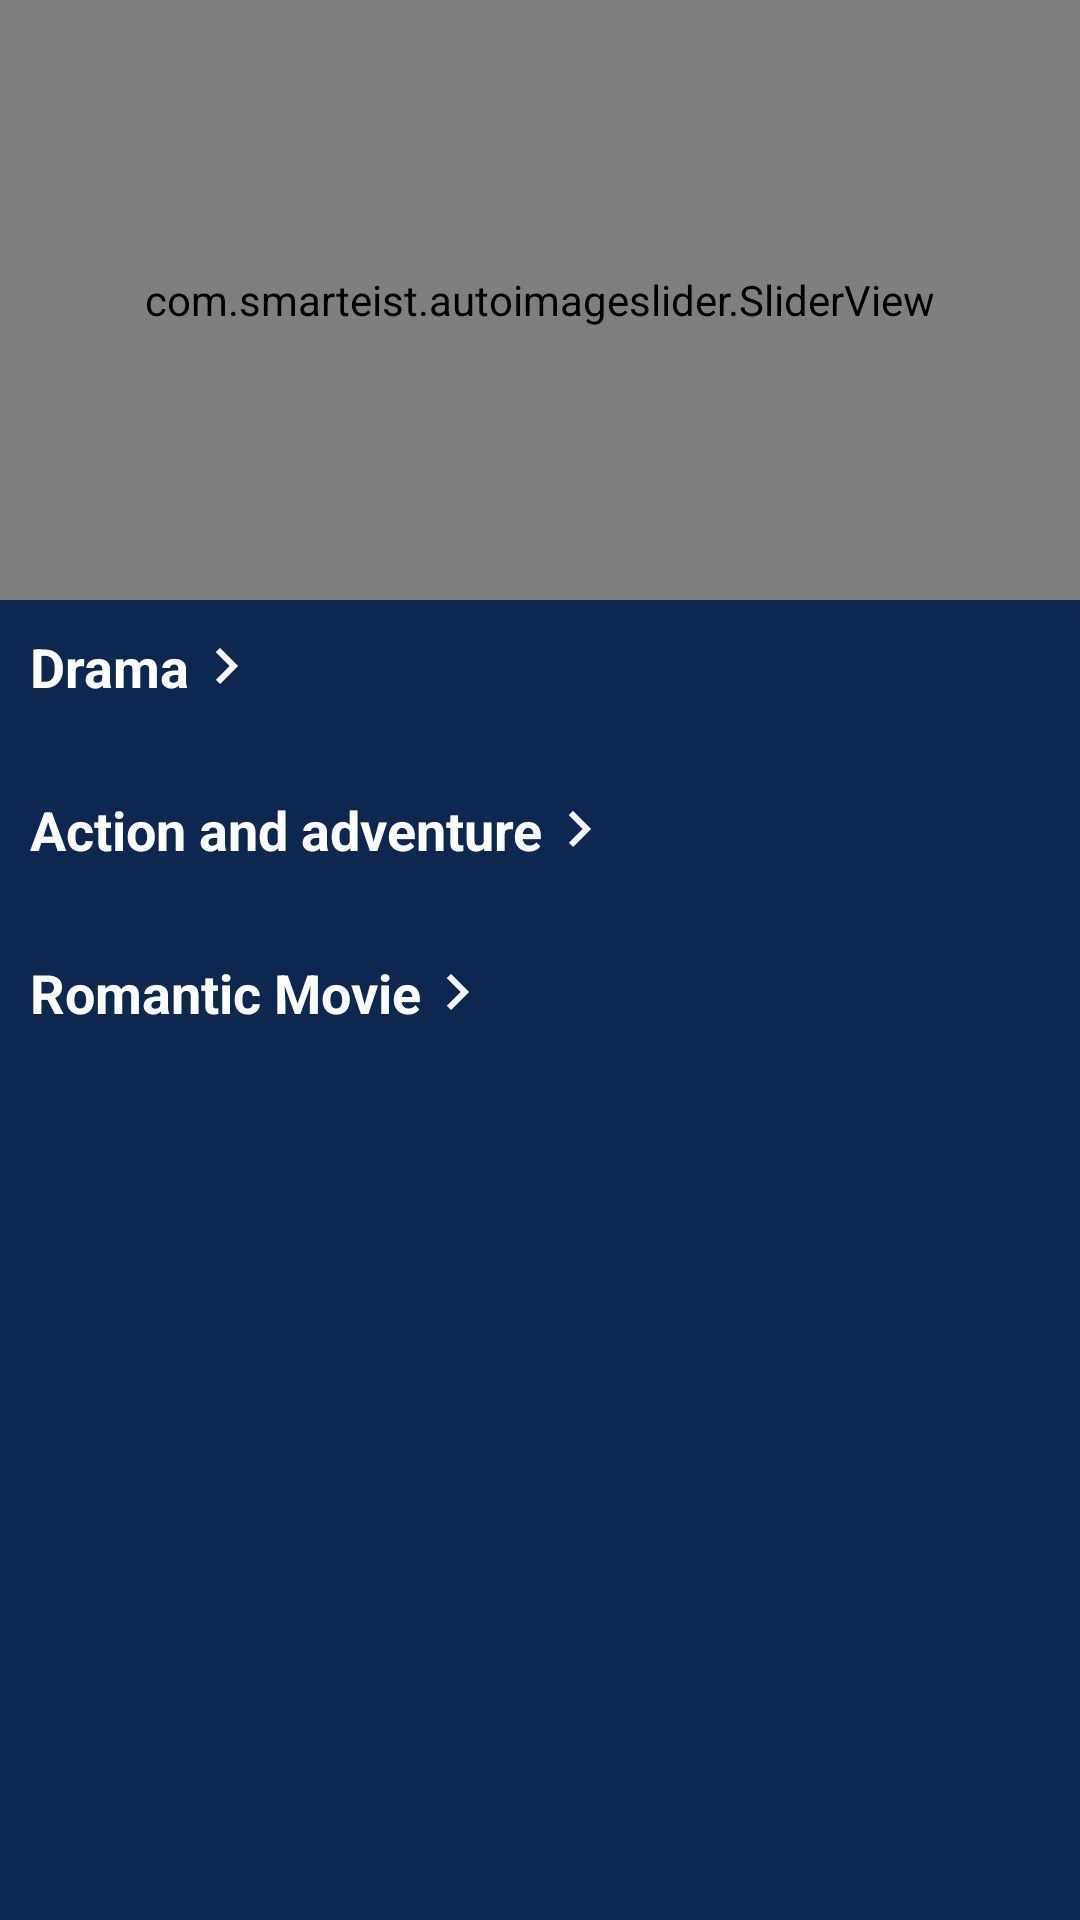

Produce the Android XML layout that renders to this screen, including the resource entries it uses.
<!-- AndroidManifest.xml: application theme Theme.PrimeVideo -->
<!-- res/layout/fragment_movies.xml -->
<?xml version="1.0" encoding="utf-8"?>
<RelativeLayout xmlns:android="http://schemas.android.com/apk/res/android"
    xmlns:app="http://schemas.android.com/apk/res-auto"
    xmlns:tools="http://schemas.android.com/tools"
    android:id="@+id/fragmentMovies"
    android:layout_width="match_parent"
    android:layout_height="match_parent"
    android:background="@color/dark_blue_grey"
    android:orientation="vertical"
    tools:context=".Fragments.MoviesFragment">

    <ScrollView
        android:layout_width="match_parent"
        android:layout_height="match_parent">


        <LinearLayout
            android:layout_width="match_parent"
            android:orientation="vertical"
            android:layout_height="match_parent">

            <com.smarteist.autoimageslider.SliderView
                android:id="@+id/imageSlider"
                android:layout_width="match_parent"
                android:layout_height="200dp"
                app:layout_constraintStart_toStartOf="parent"
                app:sliderAnimationDuration="600"
                app:sliderAutoCycleDirection="back_and_forth"
                app:sliderIndicatorAnimationDuration="600"
                app:sliderIndicatorEnabled="true"
                app:sliderIndicatorGravity="center_horizontal|bottom"
                app:sliderIndicatorMargin="15dp"
                app:sliderIndicatorOrientation="horizontal"
                app:sliderIndicatorPadding="3dp"
                app:sliderIndicatorRadius="2dp"
                app:sliderIndicatorSelectedColor="#5A5A5A"
                app:sliderIndicatorUnselectedColor="#FFF"
                app:sliderScrollTimeInSec="1" />


            <TextView
                style="@style/tvRecommendedMovies"
                android:textStyle="bold"
                android:id="@+id/Topmovie"
                android:text="Drama" />


            <androidx.recyclerview.widget.RecyclerView
                style="@style/RecyclerViewPopularMovies"
                android:id="@+id/ivTopMrecycler"
                android:orientation="horizontal" />


            <TextView
                style="@style/tvRecommendedMovies"
                android:textStyle="bold"
                android:id="@+id/latestmovie"
                android:text="Action and adventure" />


            <androidx.recyclerview.widget.RecyclerView
                android:id="@+id/ivTlatestMovierecycler"
                style="@style/RecyclerViewPopularMovies"
                android:orientation="horizontal" />


            <TextView
                android:id="@+id/Romanticmovie"
                android:text="Romantic Movie"
                style="@style/tvRecommendedMovies"
                android:textStyle="bold" />


            <androidx.recyclerview.widget.RecyclerView
                style="@style/RecyclerViewPopularMovies"
                android:id="@+id/ivRomanticMovierecycler"
                android:orientation="horizontal" />

        </LinearLayout>
    </ScrollView>
</RelativeLayout>
<!-- resources referenced by this layout -->
<resources>
  <color name="dark_blue_grey">#0E2751</color>
  <style name="RecyclerViewPopularMovies">
          <item name="android:layout_width">match_parent</item>
          <item name="android:layout_height">wrap_content</item>
          <item name="android:layout_margin">5dp</item>
          <item name="android:layout_marginBottom">10dp</item>
          <item name="android:layout_marginStart">15dp</item>
      </style>
  <style name="tvRecommendedMovies">
          <item name="android:layout_width">wrap_content</item>
          <item name="android:layout_height">wrap_content</item>
          <item name="android:textColor">@color/white</item>
          <item name="android:layout_marginStart">15dp</item>
          <item name="android:layout_margin">10dp</item>
          <item name="android:drawableEnd">@drawable/ic_baseline_keyboard_arrow_right_24</item>
          <item name="android:textStyle">bold</item>
          <item name="android:textSize">18sp</item>
      </style>
  <style name="Theme.PrimeVideo" parent="Theme.AppCompat.Light.NoActionBar">
          
          <item name="colorPrimary">@color/dark_blue_grey</item>
          <item name="colorPrimaryVariant">@color/dark_blue_grey</item>
          <item name="colorOnPrimary">@color/white</item>
          
          <item name="colorSecondary">@color/teal_200</item>
          <item name="colorSecondaryVariant">@color/teal_700</item>
          <item name="colorOnSecondary">@color/black</item>
          
          <item name="android:statusBarColor" tools:targetApi="l">?attr/colorPrimaryVariant</item>
          
      </style>
  <color name="white">#FFFFFFFF</color>
  <!-- drawable ic_baseline_keyboard_arrow_right_24 (drawable) -->
  <vector android:height="24dp" android:tint="#FAF5F5"
      android:viewportHeight="24" android:viewportWidth="24"
      android:width="24dp" xmlns:android="http://schemas.android.com/apk/res/android">
      <path android:fillColor="@android:color/white" android:pathData="M8.59,16.59L13.17,12 8.59,7.41 10,6l6,6 -6,6 -1.41,-1.41z"/>
  </vector>
  <color name="teal_200">#FF03DAC5</color>
  <color name="teal_700">#FF018786</color>
  <color name="black">#FF000000</color>
</resources>
